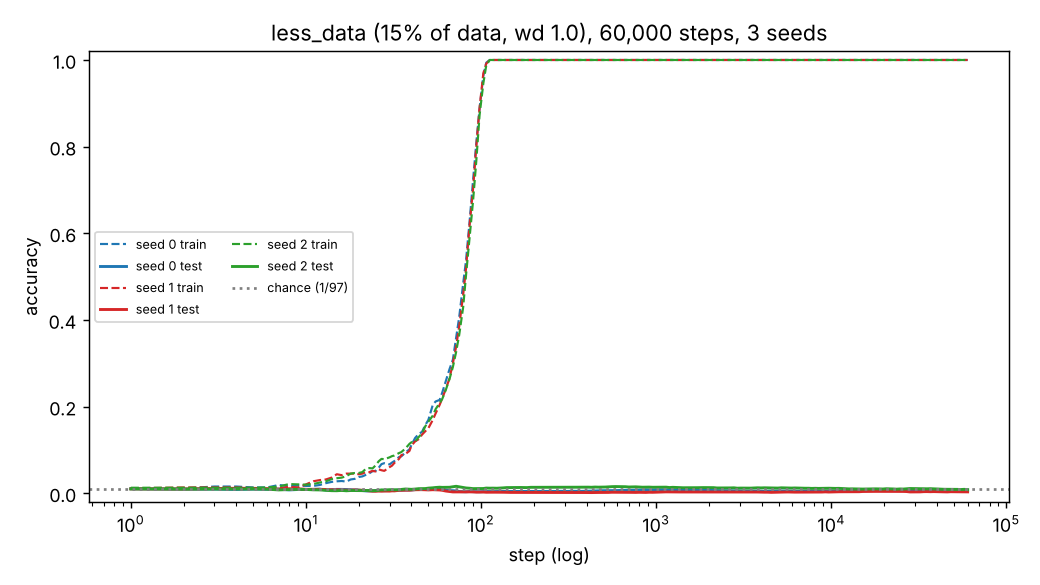

The data file committed next to this chart (first rows):
step, seed, train_acc, test_acc
1, 0, 0.0113, 0.0104
2, 0, 0.0113, 0.0096
3, 0, 0.0156, 0.0096
4, 0, 0.0156, 0.0088
5, 0, 0.0135, 0.0096
6, 0, 0.0135, 0.0091
7, 0, 0.0191, 0.0098
8, 0, 0.0163, 0.0078
9, 0, 0.0177, 0.0088
10, 0, 0.0170, 0.0089
11, 0, 0.0170, 0.0089
12, 0, 0.0191, 0.0095
13, 0, 0.0234, 0.0074
14, 0, 0.0262, 0.0084
15, 0, 0.0276, 0.0090
16, 0, 0.0283, 0.0090
17, 0, 0.0269, 0.0086
19, 0, 0.0333, 0.0074
20, 0, 0.0376, 0.0074
21, 0, 0.0390, 0.0063
23, 0, 0.0461, 0.0054
25, 0, 0.0517, 0.0061
26, 0, 0.0588, 0.0060
28, 0, 0.0695, 0.0060
31, 0, 0.0709, 0.0066
34, 0, 0.0836, 0.0075
37, 0, 0.0943, 0.0076
42, 0, 0.1276, 0.0085
46, 0, 0.1417, 0.0085
53, 0, 0.2041, 0.0090
60, 0, 0.2325, 0.0093
69, 0, 0.3083, 0.0060
82, 0, 0.5365, 0.0035
94, 0, 0.8101, 0.0038
112, 0, 1, 0.0039
134, 0, 1, 0.0043
168, 0, 1, 0.0043
210, 0, 1, 0.0044
262, 0, 1, 0.0045
327, 0, 1, 0.0048
427, 0, 1, 0.0051
558, 0, 1, 0.0063
763, 0, 1, 0.0073
1042, 0, 1, 0.0083
1423, 0, 1, 0.0074
2125, 0, 1, 0.0064
3034, 0, 1, 0.0054
4737, 0, 1, 0.0054
7073, 0, 1, 0.0053
11545, 0, 1, 0.0054
18845, 0, 1, 0.0066
33626, 0, 1, 0.0064
60000, 0, 1, 0.0074
1, 1, 0.0113, 0.0103
2, 1, 0.0135, 0.0099
3, 1, 0.0135, 0.0110
4, 1, 0.0135, 0.0115
5, 1, 0.0113, 0.0114
6, 1, 0.0120, 0.0108
7, 1, 0.0113, 0.0096
... 99 more rows
